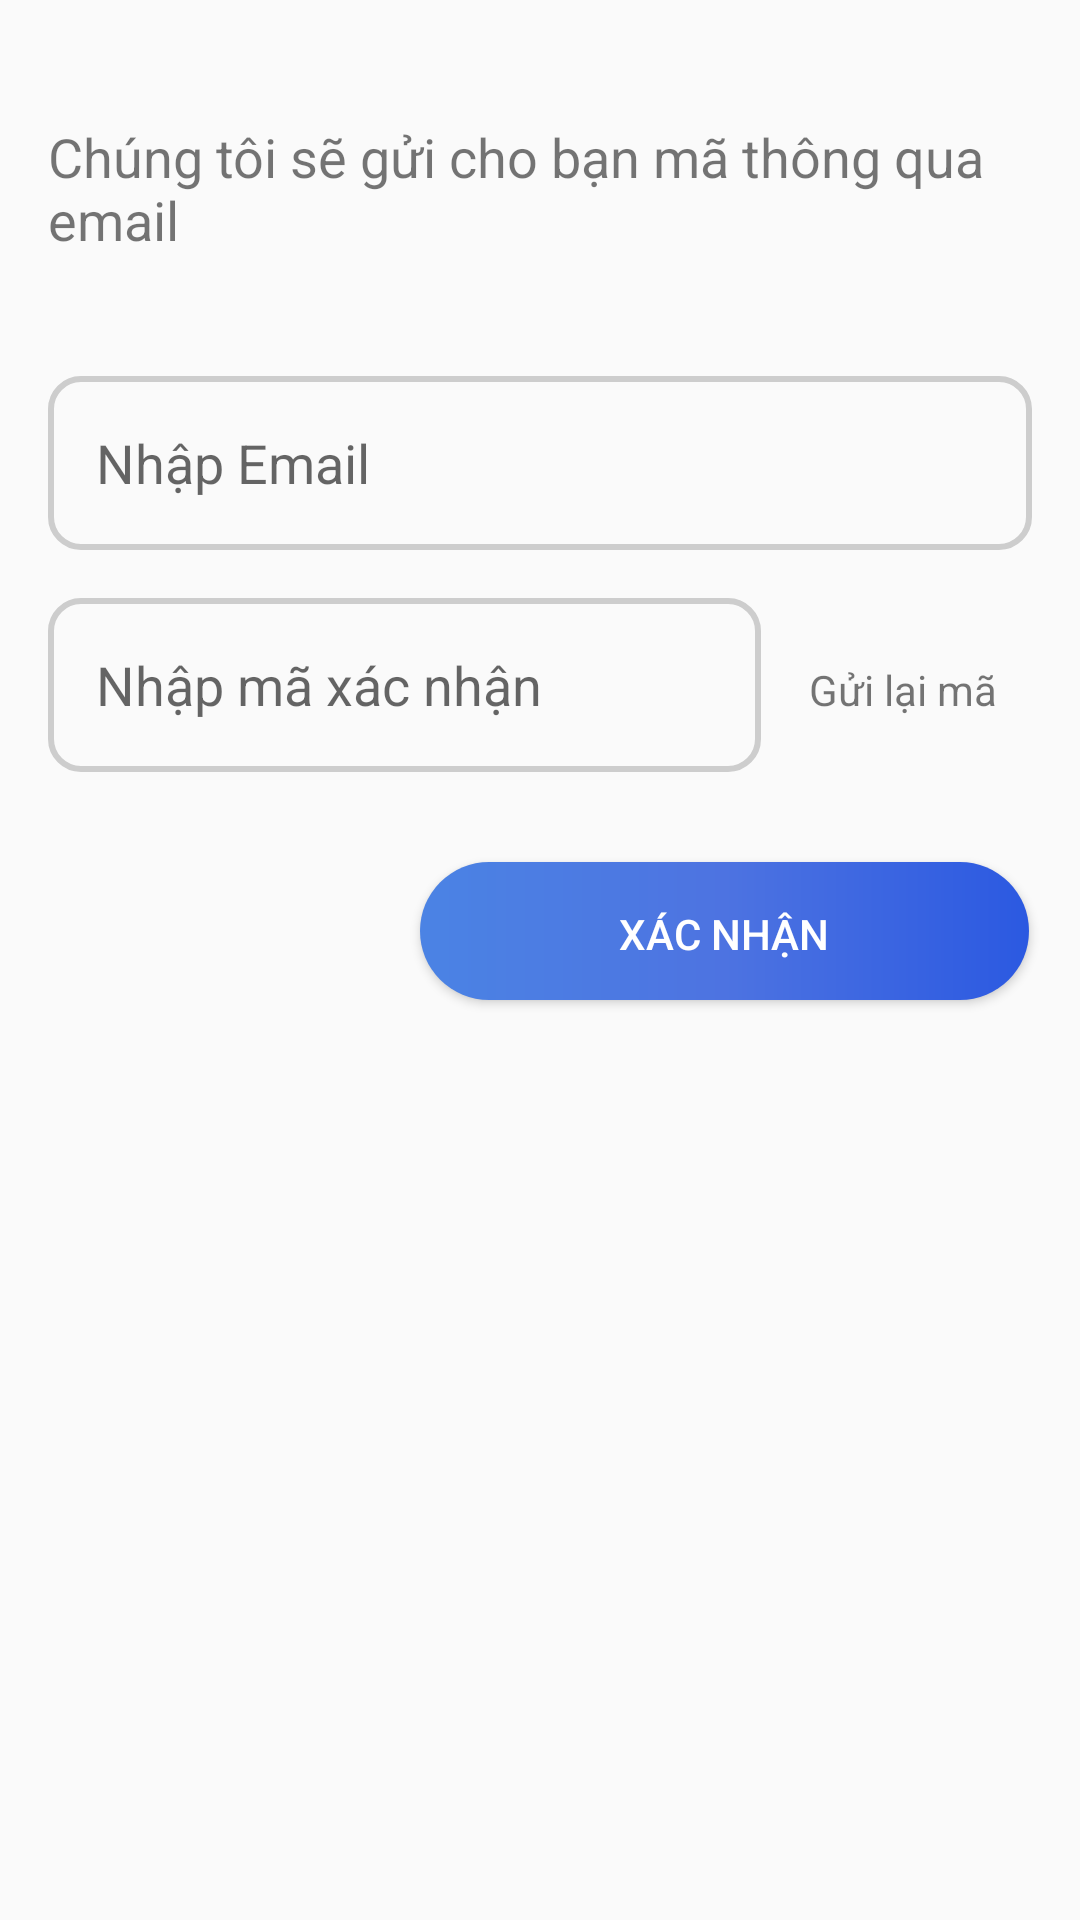

The Android layout XML behind this screen, and the referenced resources:
<!-- AndroidManifest.xml: application theme AppTheme.NoActionBar -->
<!-- res/layout/layout_forgot_password.xml -->
<?xml version="1.0" encoding="utf-8"?>
<LinearLayout xmlns:android="http://schemas.android.com/apk/res/android"
    android:layout_width="match_parent"
    android:layout_height="match_parent"
    android:orientation="vertical">

    <LinearLayout
        android:layout_width="match_parent"
        android:layout_height="wrap_content"
        android:gravity="bottom|center"
        android:orientation="horizontal">

        <TextView
            android:id="@+id/textView7"
            android:layout_width="match_parent"
            android:layout_height="match_parent"
            android:layout_marginLeft="16dp"
            android:layout_marginTop="40dp"
            android:text="Chúng tôi sẽ gửi cho bạn mã thông qua email"
            android:textSize="18sp" />
    </LinearLayout>

    <LinearLayout
        android:layout_width="match_parent"
        android:layout_height="wrap_content"
        android:layout_marginTop="40dp"
        android:layout_marginBottom="16dp"
        android:orientation="horizontal">

        <EditText
            android:id="@+id/edtFPEmail"
            android:layout_width="match_parent"
            android:layout_height="58dp"
            android:layout_marginLeft="16dp"
            android:layout_marginRight="16dp"
            android:layout_weight="1"
            android:background="@drawable/border_edit_text_1"
            android:ems="10"
            android:hint="Nhập Email"
            android:inputType="textPersonName"
            android:paddingLeft="16dp" />
    </LinearLayout>

    <LinearLayout
        android:layout_width="match_parent"
        android:layout_height="wrap_content"
        android:orientation="horizontal">

        <EditText
            android:id="@+id/edtFPMaXacNhan"
            android:layout_width="wrap_content"
            android:layout_height="58dp"
            android:layout_marginLeft="16dp"
            android:layout_marginRight="16dp"
            android:layout_weight="1"
            android:background="@drawable/border_edit_text_1"
            android:ems="10"
            android:hint="Nhập mã xác nhận"
            android:inputType="textPersonName"
            android:paddingLeft="16dp" />

        <TextView
            android:id="@+id/tvFPGuiLaiMa"
            android:layout_width="wrap_content"
            android:layout_height="wrap_content"
            android:layout_weight="1"
            android:text="Gửi lại mã" />
    </LinearLayout>

    <LinearLayout
        android:layout_width="match_parent"
        android:layout_height="match_parent"
        android:gravity="right"
        android:orientation="horizontal">

        <Button
            android:id="@+id/btnFPXacNhan"
            android:layout_width="205dp"
            android:layout_height="wrap_content"
            android:layout_gravity="center|top"
            android:layout_marginTop="30dp"
            android:layout_marginRight="16dp"
            android:background="@drawable/border_button"
            android:text="Xác nhận"
            android:textColor="#FFFFFF" />
    </LinearLayout>
</LinearLayout>
<!-- resources referenced by this layout -->
<resources>
  <!-- drawable border_button (drawable) -->
  <?xml version="1.0" encoding="utf-8"?>
  <layer-list xmlns:android="http://schemas.android.com/apk/res/android">
  
  
      <item
          android:bottom="2dp"
          android:left="1dp"
          android:right="1dp">
          <shape android:shape="rectangle">
  
              <gradient
                  android:startColor="#4B83E4"
                  android:centerColor="#4D73E1"
                  android:endColor="#2B59E1"
                  >
              </gradient>
              <corners android:radius="85dp" />
          </shape>
      </item>
  </layer-list>
  <!-- drawable border_edit_text_1 (drawable) -->
  <?xml version="1.0" encoding="utf-8"?>
  <shape xmlns:android="http://schemas.android.com/apk/res/android"
      android:shape="rectangle">
      <corners android:radius="10dp"></corners>
      <stroke
          android:width="2dp"
          android:color="#cdcdcd" />
  </shape>
  <style name="AppTheme.NoActionBar">
          <item name="windowActionBar">false</item>
          <item name="windowNoTitle">true</item>
      </style>
</resources>
